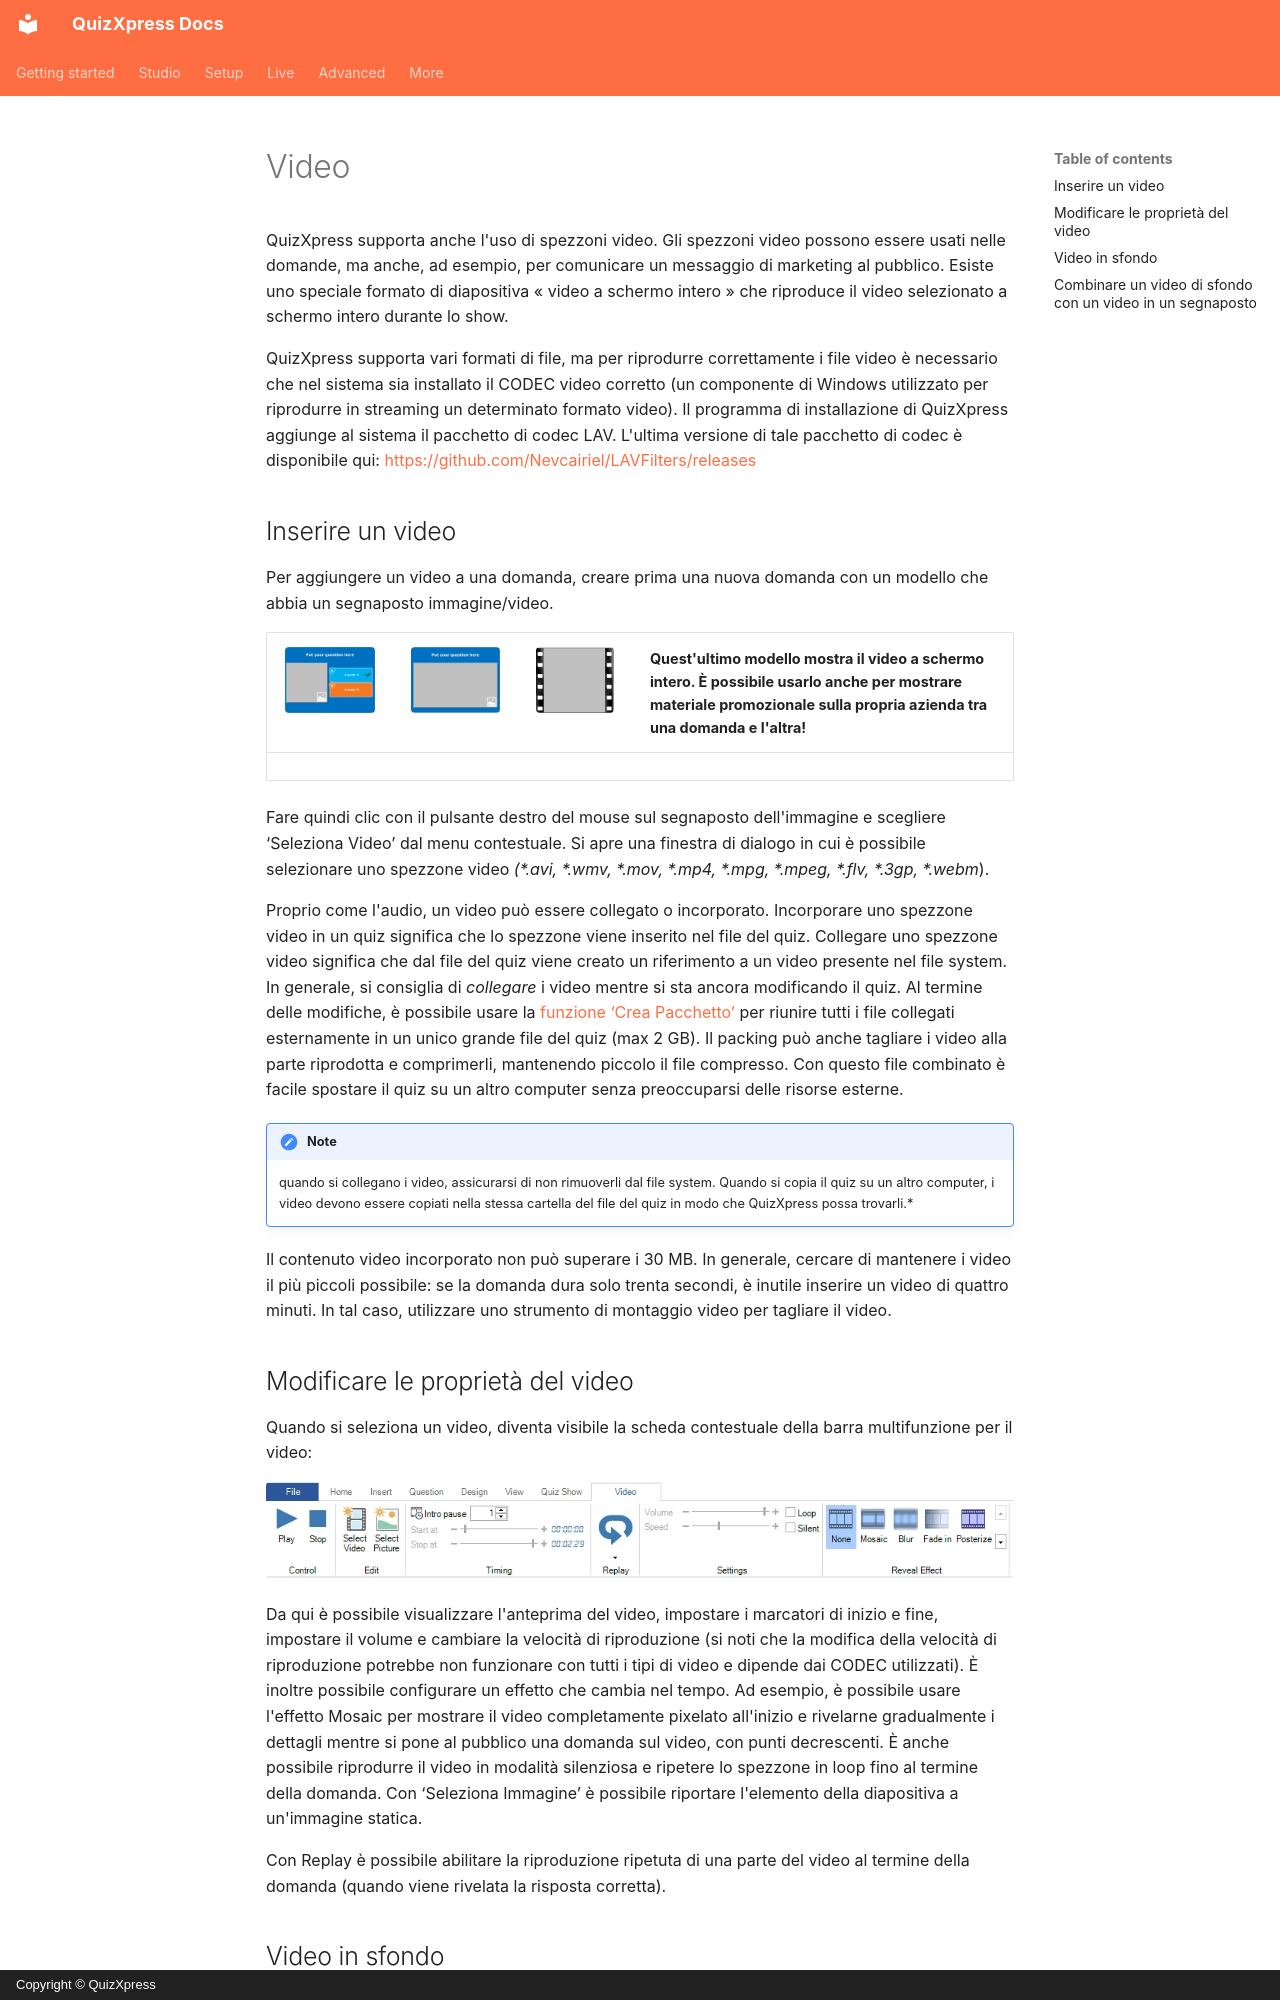

repository: gameshowcrew/quizxpress-docs · page: studio/adding-multimedia-content/video.it/index.html · generator: mkdocs · copyright: Copyright © QuizXpress

# Video

QuizXpress supporta anche l'uso di spezzoni video. Gli spezzoni video possono essere usati nelle domande, ma anche, ad esempio, per comunicare un messaggio di marketing al pubblico. Esiste uno speciale formato di diapositiva « video a schermo intero » che riproduce il video selezionato a schermo intero durante lo show.

QuizXpress supporta vari formati di file, ma per riprodurre correttamente i file video è necessario che nel sistema sia installato il CODEC video corretto (un componente di Windows utilizzato per riprodurre in streaming un determinato formato video). Il programma di installazione di QuizXpress aggiunge al sistema il pacchetto di codec LAV. L'ultima versione di tale pacchetto di codec è disponibile qui: <https://github.com/Nevcairiel/LAVFilters/releases>

## Inserire un video

Per aggiungere un video a una domanda, creare prima una nuova domanda con un modello che abbia un segnaposto immagine/video.

| ![](../../assets/images/image211.webp){ width="163" loading=lazy } | ![](../../assets/images/image212.webp){ width="161" loading=lazy } | ![](../../assets/images/image213.webp){ loading=lazy } | Quest'ultimo modello mostra il video a schermo intero. È possibile usarlo anche per mostrare materiale promozionale sulla propria azienda tra una domanda e l'altra! |
|-------------------------------------------------------------------------------|---------------------------------------------------------------------------------|-------------------------------|-----------------------------------------------------------------------------------------------------------------------------------------------------|

Fare quindi clic con il pulsante destro del mouse sul segnaposto dell'immagine e scegliere ‘Seleziona Video’ dal menu contestuale. Si apre una finestra di dialogo in cui è possibile selezionare uno spezzone video *(\*.avi, \*.wmv, \*.mov, \*.mp4, \*.mpg, \*.mpeg, \*.flv, \*.3gp, \*.webm*).

Proprio come l'audio, un video può essere collegato o incorporato. Incorporare uno spezzone video in un quiz significa che lo spezzone viene inserito nel file del quiz. Collegare uno spezzone video significa che dal file del quiz viene creato un riferimento a un video presente nel file system. In generale, si consiglia di *collegare* i video mentre si sta ancora modificando il quiz. Al termine delle modifiche, è possibile usare la [funzione ‘Crea Pacchetto’](../other-functionality/packing-and-unpacking-a-quiz.md) per riunire tutti i file collegati esternamente in un unico grande file del quiz (max 2 GB). Il packing può anche tagliare i video alla parte riprodotta e comprimerli, mantenendo piccolo il file compresso. Con questo file combinato è facile spostare il quiz su un altro computer senza preoccuparsi delle risorse esterne.

!!! note

    quando si collegano i video, assicurarsi di non rimuoverli dal file system. Quando si copia il quiz su un altro computer, i video devono essere copiati nella stessa cartella del file del quiz in modo che QuizXpress possa trovarli.*

Il contenuto video incorporato non può superare i 30 MB. In generale, cercare di mantenere i video il più piccoli possibile: se la domanda dura solo trenta secondi, è inutile inserire un video di quattro minuti. In tal caso, utilizzare uno strumento di montaggio video per tagliare il video.
